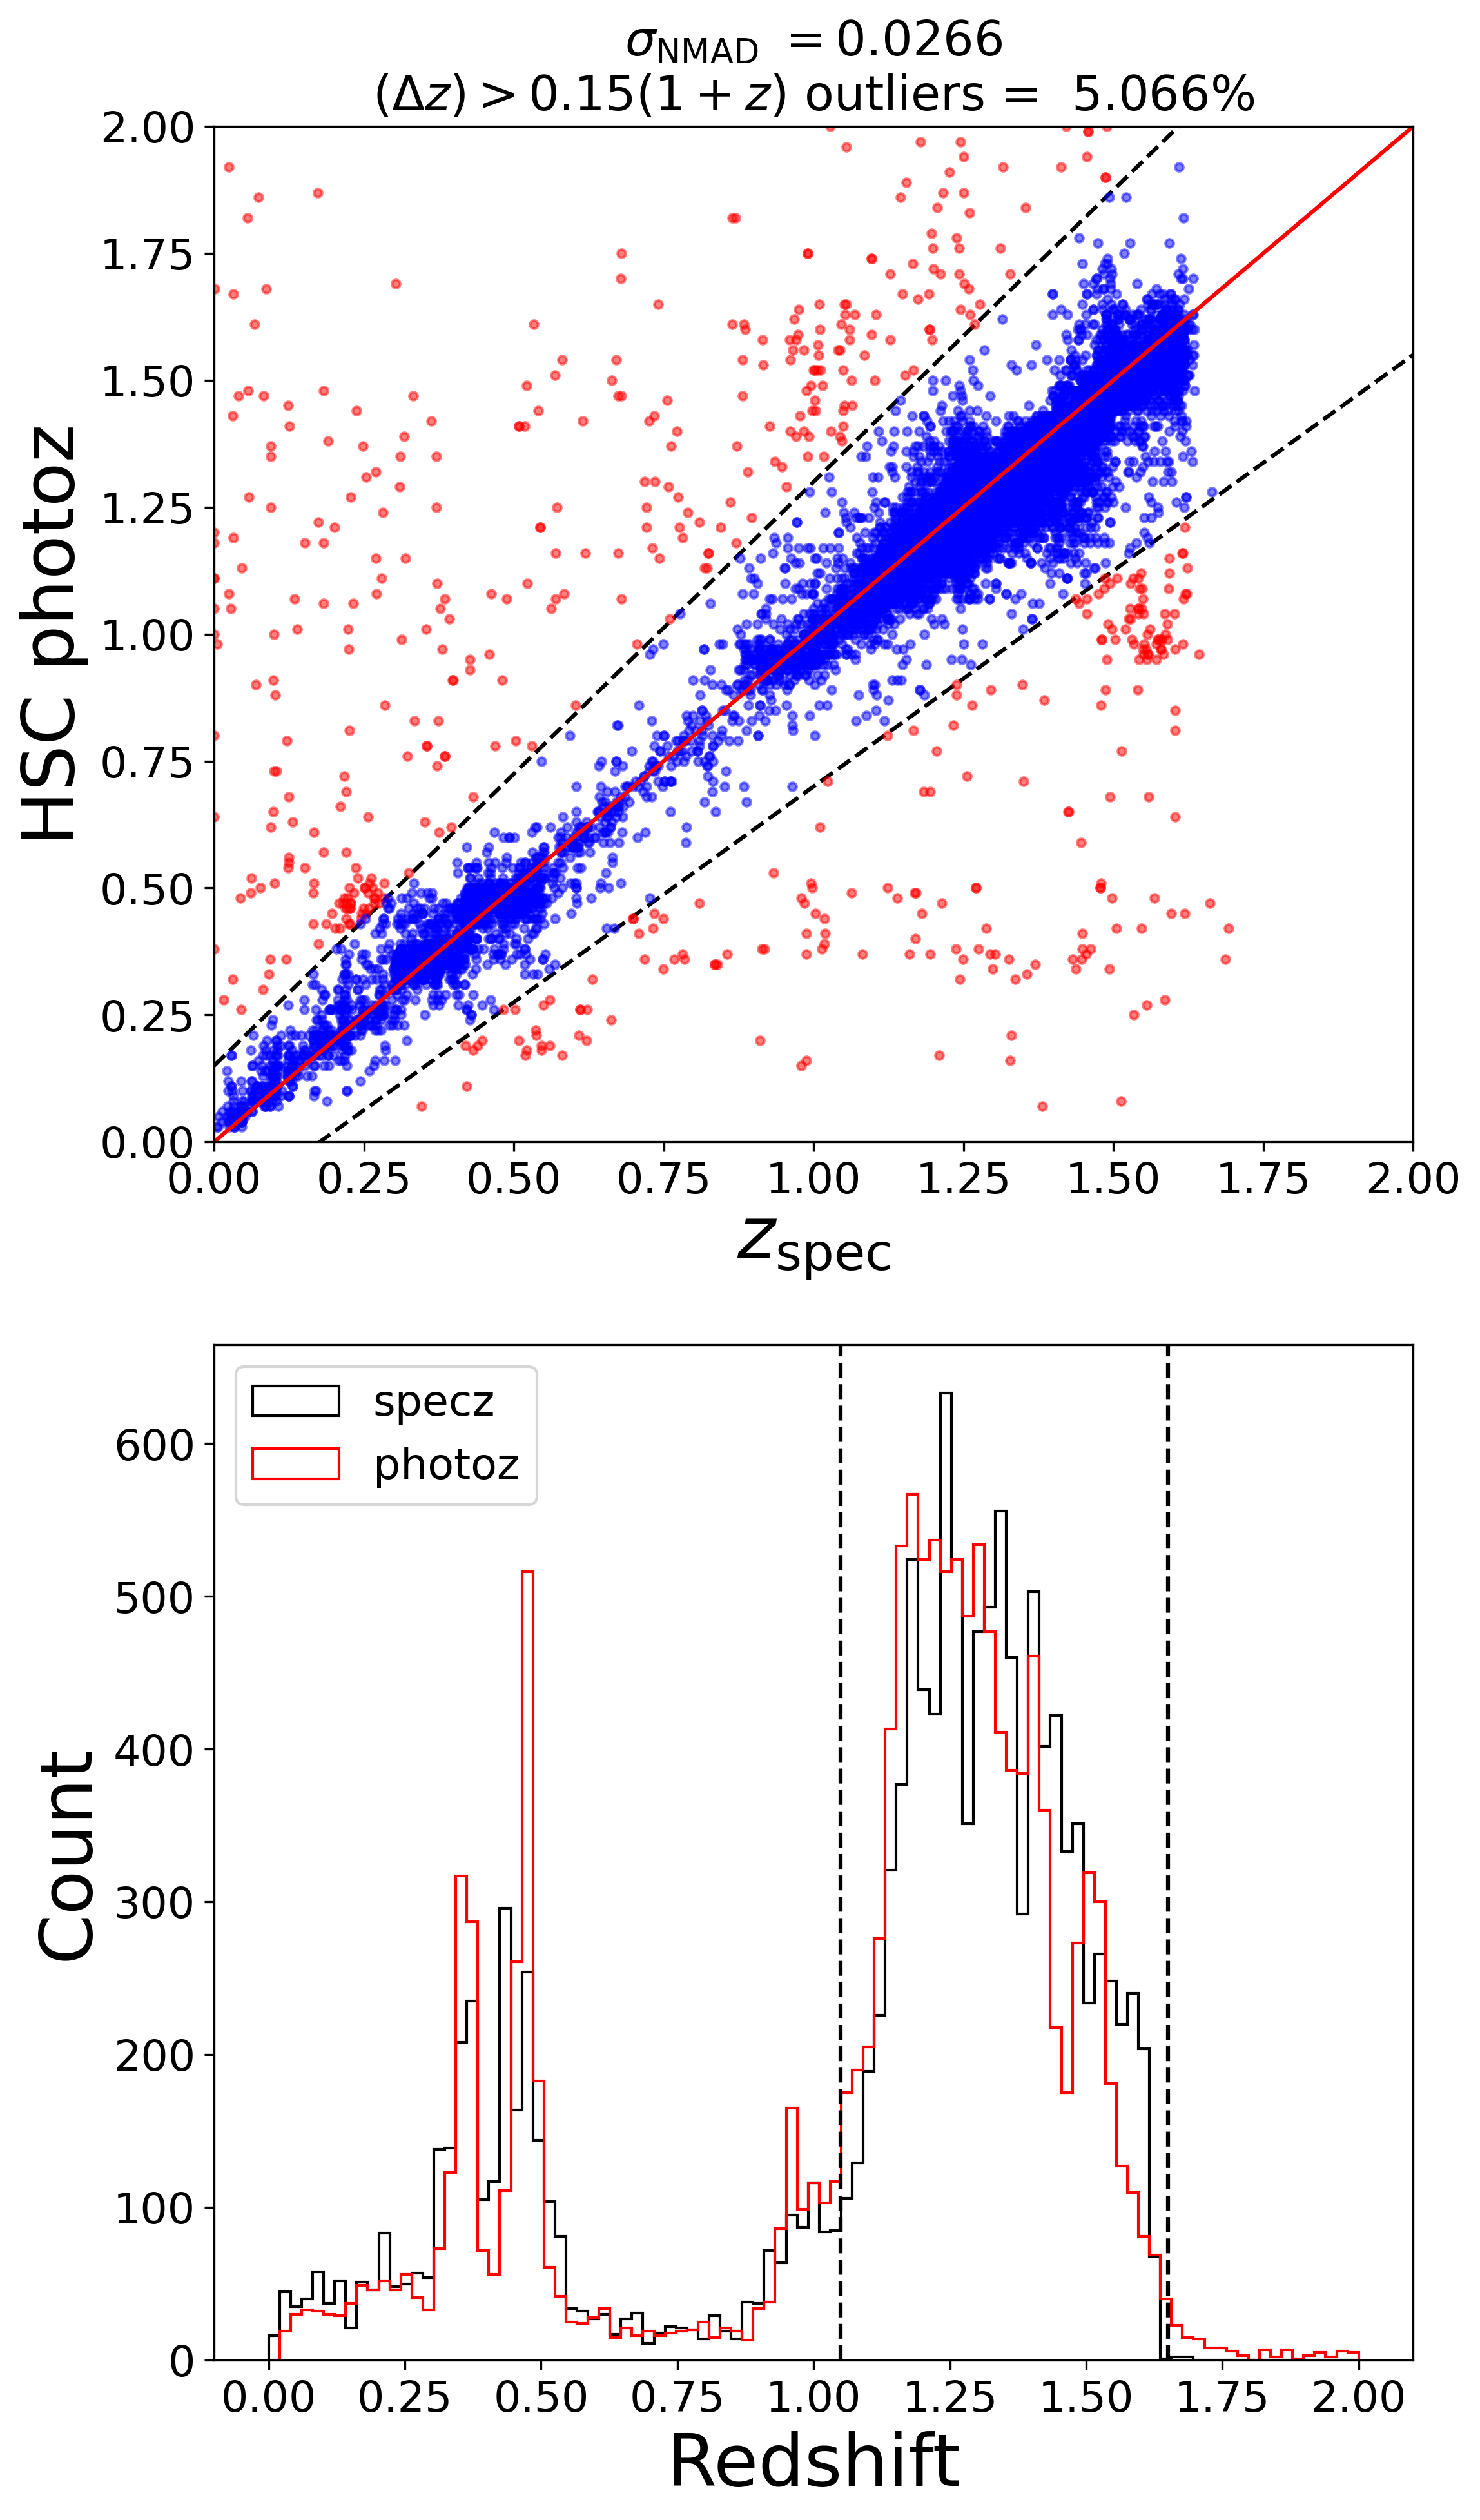

This chart was generated by the following Python code:
#imports
import numpy as np
from astropy import units as u 
from astropy import table
import astropy.units as u
from matplotlib import pyplot as plt
from astropy.coordinates import SkyCoord
from astropy.table import hstack

def plot_and_stats(z_spec,z_phot, ylabel, isvert = True, vlinemin = 1.05, vlinemax = 1.65, filepath = '/Users/yokisalcedo/Desktop/Emission-Line-Galaxy-Target-Selection/script_figure/spec_vs_phot_z_hsc'):
    
    x = np.arange(0,5.4,0.05)

# define differences of >0.15*(1+z) as non-Gaussian 'outliers'    
    outlier_upper = x + 0.15*(1+x)
    outlier_lower = x - 0.15*(1+x)

    mask = np.abs((z_phot - z_spec)/(1 + z_spec)) > 0.15
    notmask = ~mask 
    
#Standard Deviation of the predicted redshifts compared to the data:
    std_result = np.std((z_phot - z_spec)/(1 + z_spec), ddof=1)

#Normalized MAD (Median Absolute Deviation):
    nmad = 1.48 * np.median(np.abs((z_phot - z_spec)/(1 + z_spec)))

#Percentage of delta-z > 0.15(1+z) outliers:
    eta = np.sum(np.abs((z_phot - z_spec)/(1 + z_spec)) > 0.15)/len(z_spec)
    
    #Median offset (normalized by (1+z); i.e., bias:
    bias = np.median(((z_phot - z_spec)/(1 + z_spec)))

    sigbias=std_result/np.sqrt(0.64*len(z_phot))
    
     # make photo-z/spec-z plot
    if isvert:
        fig, (ax0, ax1) = plt.subplots(2, 1, figsize=(8, 15))
    else:
        fig, (ax0, ax1) = plt.subplots(1, 2, figsize=(15, 5)) 
    
    #add lines to indicate outliers
    ax0.plot(x, outlier_upper, 'k--')
    ax0.plot(x, outlier_lower, 'k--')
    ax0.plot(z_spec[mask], z_phot[mask], 'r.', markersize=6,  alpha=0.5)
    ax0.plot(z_spec[notmask], z_phot[notmask], 'b.',  markersize=6, alpha=0.5)
    ax0.plot(x, x, linewidth=1.5, color = 'red')
    ax0.set_title('$\sigma_\mathrm{NMAD} \ = $%6.4f\n'%nmad+'$(\Delta z)>0.15(1+z) $ outliers = %6.3f'%(eta*100)+'%', fontsize=18)
    ax0.set_xlim(0, 2)
    ax0.set_ylim(0, 2)
    ax0.set_xlabel('$z_{\mathrm{spec}}$', fontsize = 27)
    ax0.set_ylabel(ylabel, fontsize = 27)
    ax0.xaxis.set_tick_params(labelsize = 16)
    ax0.yaxis.set_tick_params(labelsize = 16)
    #ax1 for the histogram
    ax1.hist(z_spec, bins = np.linspace(0, 2, 100), histtype= 'step', color = 'black', label = 'specz')
    ax1.hist(z_phot, bins = np.linspace(0, 2, 100), histtype= 'step', color = 'red', label = 'photoz')
    ax1.axvline(x = vlinemin,ls= '--', color='black')
    ax1.axvline(x = vlinemax,ls= '--', color='black')
    ax1.set_xlabel('Redshift', fontsize = 27)
    ax1.set_ylabel('Count', fontsize = 27)
    ax1.legend(loc = 'upper left', fontsize = 16)
    ax1.xaxis.set_tick_params(labelsize = 16)
    ax1.yaxis.set_tick_params(labelsize = 16)
    plt.savefig(filepath, dpi = 300, bbox_inches='tight')
    plt.show()
    

#Load in catalogs 

#load in specz cataloges 
tert = table.Table.read('/Users/yokisalcedo/Desktop/Emission-Line-Galaxy-Target-Selection/data/all_elgs.fits',format='fits',hdu=1)
#cleaning specz catalog
elgmask = tert['TERTIARY_TARGET'] == 'ELG'
fiber_status = tert['COADD_FIBERSTATUS'] == 0 
exposure = tert['TSNR2_LRG']*12.15
tmask = exposure > 200
t_mask = np.logical_and.reduce((tmask, fiber_status, elgmask, tert['YSH']))
elgs = tert[t_mask]

#Load in hsc catalog with grz band photozs
dir_in = '/Users/yokisalcedo/Desktop/Emission-Line-Galaxy-Target-Selection/data/'   
# Upload the main catalogue
hsc_cat_pz = table.Table.read(dir_in+'hsc_cat_pz.fits',format='fits',hdu=1)

#merge both hsc with photozs and elgs catalogs 
ra_elg = elgs['TARGET_RA']
dec_elg = elgs['TARGET_DEC']
ra_hsc_pz = hsc_cat_pz['ra']
dec_hsc_pz = hsc_cat_pz['dec']
hsc_pz_coord = SkyCoord(ra_hsc_pz*u.degree, dec_hsc_pz*u.degree)
elg_coord = SkyCoord(ra_elg*u.degree, dec_elg*u.degree)
idx_pz, d2d_pz, d3d_pz = elg_coord.match_to_catalog_sky(hsc_pz_coord)
dmask_hsc_pz = d2d_pz.arcsec <  0.000001
combined_cat_hsc_pz = hstack([elgs, hsc_cat_pz[idx_pz]])[dmask_hsc_pz]

o2_snr_comb_pz = combined_cat_hsc_pz['OII_FLUX']*np.sqrt( combined_cat_hsc_pz['OII_FLUX_IVAR'])   
chi2_comb_pz =  combined_cat_hsc_pz['DELTACHI2']
snr_mask_comb_pz = o2_snr_comb_pz > 10**(0.9 - 0.2*np.log10(chi2_comb_pz))
snr_mask_comb_pz = np.logical_or(snr_mask_comb_pz, chi2_comb_pz > 25)

#photz vs. specz using hsc photoz
plot_and_stats(combined_cat_hsc_pz['Z'][snr_mask_comb_pz], combined_cat_hsc_pz['photoz_best'][snr_mask_comb_pz], ylabel = 'HSC photoz', isvert = True)

